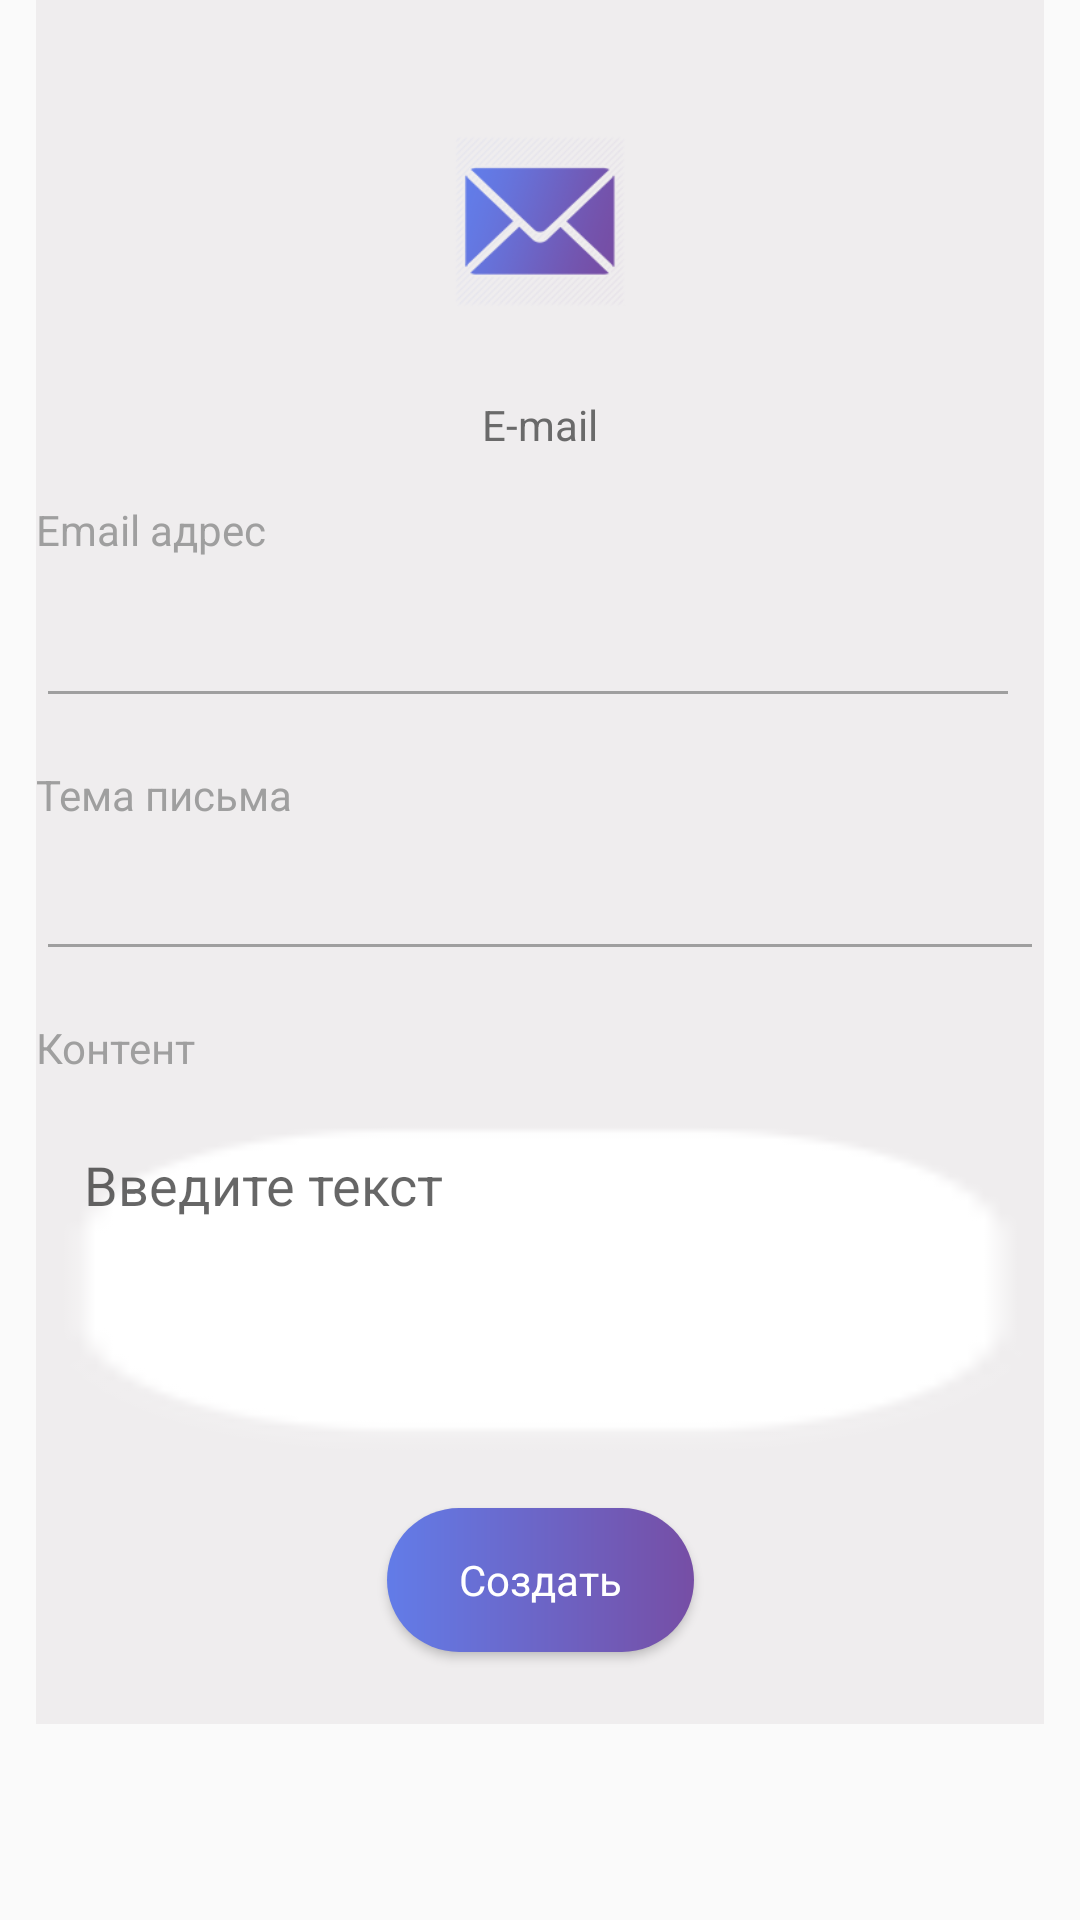

Layout XML and referenced resources for this Android screen:
<!-- AndroidManifest.xml: application theme AppTheme -->
<!-- res/layout/fragment_create_email_code.xml -->
<?xml version="1.0" encoding="utf-8"?>
<ScrollView xmlns:android="http://schemas.android.com/apk/res/android"
    xmlns:app="http://schemas.android.com/apk/res-auto"
    android:id="@+id/scroll"
    android:layout_width="match_parent"
    android:layout_height="match_parent">

    <androidx.constraintlayout.widget.ConstraintLayout
        android:layout_width="match_parent"
        android:layout_height="wrap_content"
        android:layout_marginHorizontal="12dp"
        android:background="@color/background">

        <ImageView
            android:id="@+id/containerIcon"
            android:layout_width="@dimen/icon_container"
            android:layout_height="@dimen/icon_container"
            android:layout_marginTop="24dp"
            android:scaleType="fitXY"

            android:src="@drawable/container_white"
            app:layout_constraintEnd_toEndOf="parent"
            app:layout_constraintStart_toStartOf="parent"
            app:layout_constraintTop_toTopOf="parent" />

        <ImageView
            android:id="@+id/imageView3"
            android:layout_width="@dimen/big_icon_size"
            android:layout_height="@dimen/big_icon_size"
            android:foregroundGravity="center"
            android:scaleType="centerInside"
            android:src="@drawable/mail"
            app:layout_constraintBottom_toBottomOf="@id/containerIcon"
            app:layout_constraintEnd_toEndOf="@id/containerIcon"
            app:layout_constraintStart_toStartOf="@id/containerIcon"
            app:layout_constraintTop_toTopOf="@id/containerIcon" />


        <TextView
            android:id="@+id/textView3"
            android:layout_width="wrap_content"
            android:layout_height="wrap_content"
            android:layout_marginTop="8dp"
            android:text="@string/e_mail"
            app:layout_constraintEnd_toEndOf="parent"
            app:layout_constraintStart_toStartOf="parent"
            app:layout_constraintTop_toBottomOf="@+id/containerIcon" />


        <TextView
            android:id="@+id/phoneNumberTextView"
            android:layout_width="0dp"
            android:layout_height="wrap_content"
            android:layout_marginTop="16dp"
            android:text="Email адрес"
            android:textColor="@color/app_lighttext"
            app:layout_constraintStart_toStartOf="parent"
            app:layout_constraintTop_toBottomOf="@+id/textView3" />

        <com.google.android.material.textfield.TextInputEditText
            android:id="@+id/emailInput"
            android:layout_width="0dp"
            android:layout_height="wrap_content"
            android:layout_marginTop="12dp"
            android:layout_marginEnd="8dp"
            android:lines="1"
            android:inputType="text"
            android:imeOptions="actionNext"
            app:layout_constraintEnd_toStartOf="@+id/imageView5"
            app:layout_constraintStart_toStartOf="parent"
            app:layout_constraintTop_toBottomOf="@+id/phoneNumberTextView" />

        <ImageView
            android:id="@+id/imageView5"
            android:layout_width="36dp"
            android:layout_height="36dp"
            android:padding="8dp"
            android:src="@drawable/expand"
            android:visibility="gone"
            app:layout_constraintBottom_toBottomOf="@+id/emailInput"
            app:layout_constraintEnd_toEndOf="parent"
            app:layout_constraintTop_toTopOf="@+id/emailInput">

        </ImageView>

        <ImageView
            android:id="@+id/lineImage"
            android:layout_width="0dp"
            android:layout_height="wrap_content"
            android:layout_marginTop="2dp"
            android:src="@drawable/horizontal_line"
            android:visibility="gone"
            app:layout_constraintEnd_toEndOf="parent"
            app:layout_constraintStart_toStartOf="parent"
            app:layout_constraintTop_toBottomOf="@+id/emailInput">

        </ImageView>

        <TextView
            android:id="@+id/subjectTextView"
            android:layout_width="0dp"
            android:layout_height="wrap_content"
            android:layout_marginTop="16dp"
            android:text="@string/email_topic"
            android:textColor="@color/app_lighttext"
            app:layout_constraintStart_toStartOf="parent"
            app:layout_constraintTop_toBottomOf="@+id/lineImage" />

        <com.google.android.material.textfield.TextInputEditText
            android:id="@+id/subjectInput"
            android:layout_width="0dp"
            android:layout_height="wrap_content"
            android:layout_marginTop="8dp"
            android:lines="1"
            android:inputType="text"
            android:imeOptions="actionNext"
            app:layout_constraintEnd_toEndOf="parent"
            app:layout_constraintStart_toStartOf="parent"
            app:layout_constraintTop_toBottomOf="@+id/subjectTextView" />

        <TextView
            android:id="@+id/contentTextView"
            android:layout_width="0dp"
            android:layout_height="wrap_content"
            android:layout_marginTop="16dp"
            android:text="@string/content"
            android:textColor="@color/app_lighttext"
            app:layout_constraintStart_toStartOf="parent"
            app:layout_constraintTop_toBottomOf="@+id/subjectInput" />

        <com.google.android.material.textfield.TextInputEditText
            android:id="@+id/contentInput"
            android:layout_width="match_parent"
            android:layout_height="wrap_content"
            android:layout_marginTop="8dp"
            android:gravity="top"
            android:hint="@string/enter_text"
            android:minHeight="120dp"
            style="@style/textInputEditText"
            android:padding="16dp"
            android:inputType="text"
            android:imeOptions="actionDone"
            app:layout_constraintEnd_toEndOf="parent"
            app:layout_constraintStart_toStartOf="parent"
            app:layout_constraintTop_toBottomOf="@+id/contentTextView" />
        <androidx.appcompat.widget.AppCompatButton
            android:id="@+id/createButton"
            android:layout_width="wrap_content"
            android:layout_height="wrap_content"
            android:layout_marginTop="16dp"
            android:layout_marginBottom="24dp"
            android:background="@drawable/rounded_gradient_shape"
            android:elevation="20dp"
            android:paddingHorizontal="24dp"
            android:text="@string/create"
            android:textAllCaps="false"
            android:textSize="@dimen/_14sdp"

            android:textColor="@android:color/white"
            app:layout_constraintBottom_toBottomOf="parent"
            app:layout_constraintEnd_toEndOf="parent"
            app:layout_constraintStart_toStartOf="parent"
            app:layout_constraintTop_toBottomOf="@+id/contentInput" />
    </androidx.constraintlayout.widget.ConstraintLayout>
</ScrollView>
<!-- resources referenced by this layout -->
<resources>
  <color name="app_lighttext">#9f9f9f</color>
  <color name="background">#efedee</color>
  <dimen name="big_icon_size">64dp</dimen>
  <dimen name="icon_container">100dp</dimen>
  <!-- drawable container_white (drawable) -->
  <nine-patch
      xmlns:android="http://schemas.android.com/apk/res/android"
      android:src="@drawable/basic_settings_9p">
  </nine-patch>
  <!-- drawable expand: png bitmap (drawable, 695 bytes) -->
  <!-- drawable horizontal_line (drawable) -->
  <shape xmlns:android="http://schemas.android.com/apk/res/android" android:shape="line">
      <stroke android:width="1dp" android:color="#efedee"/>
      <size android:height="2dp" />
  </shape>
  <!-- drawable mail: png bitmap (drawable, 13532 bytes) -->
  <!-- drawable rounded_gradient_shape (drawable) -->
  <layer-list xmlns:android="http://schemas.android.com/apk/res/android" >
      <item>
          <shape android:shape="rectangle" >
              <gradient
                  android:angle="0"
                  android:startColor="#627ce8" android:endColor="#764ea5">
              </gradient>
  
              <corners
                  android:radius="24dp"   >
              </corners>
          </shape>
      </item>
  
  </layer-list>
  <string name="content">Контент</string>
  <string name="create">Создать</string>
  <string name="e_mail">E-mail</string>
  <string name="email_topic">Тема письма</string>
  <string name="enter_text">Введите текст</string>
  <style name="textInputEditText" parent="Widget.AppCompat.EditText">
          <item name="android:textColor">@color/app_text</item>
          <item name="backgroundTint">@android:color/white</item>
          <item name="android:background">@drawable/icon_button_9p</item>
          <item name="android:inputType">text|textMultiLine</item>
  
      </style>
  <style name="AppTheme" parent="Theme.MaterialComponents.Light.NoActionBar.Bridge">
          
          <item name="colorPrimary">@color/colorPrimary</item>
          <item name="colorPrimaryDark">@color/colorPrimaryDark</item>
          <item name="colorAccent">@color/colorPrimary</item>
          <item name="android:textViewStyle">@style/myTextView</item>
          <item name="android:windowDrawsSystemBarBackgrounds">false</item>
          <item name="fontFamily">@font/open_sans</item>
          <item name="editTextStyle">@style/myEditText</item>
      </style>
  <!-- drawable basic_settings_9p: png bitmap (drawable, 3413 bytes) -->
  <color name="app_text">#6a6a6a</color>
  <!-- drawable icon_button_9p: png bitmap (drawable, 2022 bytes) -->
  <color name="colorPrimary">#764ea5</color>
  <color name="colorPrimaryDark">#627ce8</color>
  <style name="myTextView">
          <item name="android:textColor">@color/app_text</item>
          <item name="android:textSize">@dimen/_12sdp</item>
      </style>
  <style name="myEditText" parent="Widget.AppCompat.EditText">
          <item name="android:textSize">@dimen/_12sdp</item>
          <item name="android:textColor">@color/app_text</item>
          <item name="backgroundTint">@color/app_lighttext</item>
          <item name="colorControlActivated">@color/colorPrimary</item>
      </style>
</resources>
